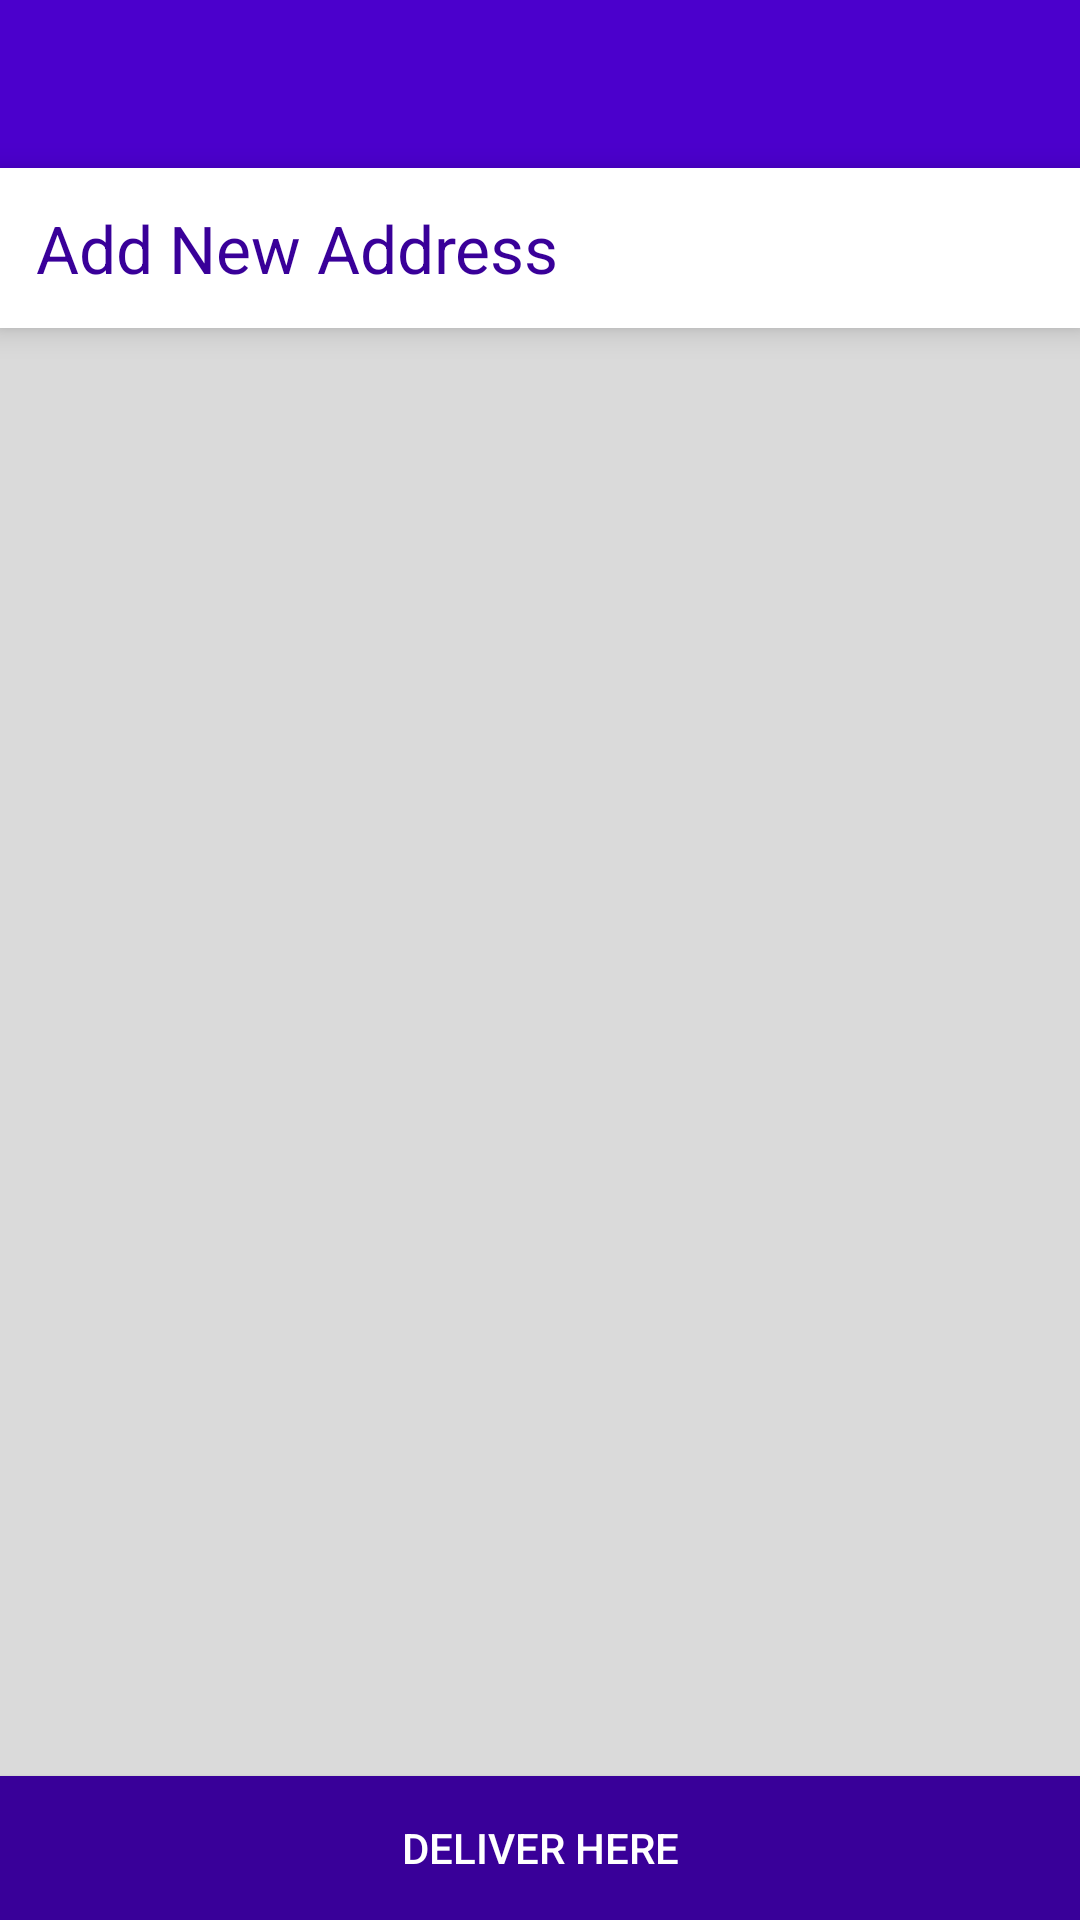

Produce the Android XML layout that renders to this screen, including the resource entries it uses.
<!-- AndroidManifest.xml: application theme AppTheme -->
<!-- res/layout/activity_my_addresses.xml -->
<?xml version="1.0" encoding="utf-8"?>
<androidx.constraintlayout.widget.ConstraintLayout
    xmlns:android="http://schemas.android.com/apk/res/android"
    xmlns:app="http://schemas.android.com/apk/res-auto"
    xmlns:tools="http://schemas.android.com/tools"
    android:layout_width="match_parent"
    android:layout_height="match_parent"
    android:background="@color/colorRecyclerBack"
    tools:context=".userprofile.addresses.MyAddressesActivity">


    <com.google.android.material.appbar.AppBarLayout
        android:id="@+id/appBarLayout"
        android:layout_width="match_parent"
        android:layout_height="wrap_content"
        android:theme="@style/ToolTheme"
        app:layout_constraintEnd_toEndOf="parent"
        app:layout_constraintStart_toStartOf="parent"
        app:layout_constraintTop_toTopOf="parent">

        <androidx.appcompat.widget.Toolbar
            android:id="@+id/x_ToolBar"
            android:layout_width="match_parent"
            android:layout_height="?attr/actionBarSize"
            android:background="@color/colorPrimary"
            android:scaleType="center"
            app:elevation="4dp"
            app:popupTheme="@style/ToolTheme"
            app:titleMarginStart="40dp"
            app:titleTextColor="@color/colorWhite">

        </androidx.appcompat.widget.Toolbar>


    </com.google.android.material.appbar.AppBarLayout>

    <TextView
        android:id="@+id/add_new_address_text"
        android:layout_width="0dp"
        android:layout_height="wrap_content"
        android:padding="12sp"
        android:text="Add New Address"
        android:textSize="22sp"
        android:textColor="@color/colorPrimaryDark"
        android:background="@color/colorWhite"
        android:elevation="6dp"
        android:drawablePadding="4dp"
        android:drawableTint="@color/colorPrimaryDark"
        android:drawableLeft="@drawable/ic_add_black_24dp"
        app:layout_constraintEnd_toEndOf="parent"
        app:layout_constraintStart_toStartOf="parent"
        app:layout_constraintTop_toBottomOf="@+id/appBarLayout" />

    <TextView
        android:id="@+id/available_address"
        android:layout_width="match_parent"
        android:layout_height="wrap_content"
        android:paddingLeft="12dp"
        android:paddingTop="2dp"
        android:paddingBottom="2dp"
        android:layout_marginTop="8dp"
        android:text=""
        android:textColor="@color/colorSecondary"
        app:layout_constraintEnd_toEndOf="parent"
        app:layout_constraintStart_toStartOf="parent"
        app:layout_constraintTop_toBottomOf="@+id/add_new_address_text" />

    <androidx.recyclerview.widget.RecyclerView
        android:id="@+id/my_address_reclycerView"
        android:layout_width="0dp"
        android:layout_height="0dp"
        android:layout_marginTop="8dp"
        android:paddingTop="2dp"
        android:paddingBottom="2dp"
        app:layout_constraintBottom_toTopOf="@+id/my_add_deliver_here_btn"
        app:layout_constraintEnd_toEndOf="parent"
        app:layout_constraintStart_toStartOf="parent"
        app:layout_constraintTop_toBottomOf="@+id/available_address" />

    <Button
        android:id="@+id/my_add_deliver_here_btn"
        android:layout_width="0dp"
        android:layout_height="wrap_content"
        android:background="@color/colorPrimaryDark"
        android:textColor="@color/colorWhite"
        android:text="Deliver here"
        android:elevation="6dp"
        app:layout_constraintBottom_toBottomOf="parent"
        app:layout_constraintEnd_toEndOf="parent"
        app:layout_constraintStart_toStartOf="parent" />


</androidx.constraintlayout.widget.ConstraintLayout>
<!-- resources referenced by this layout -->
<resources>
  <color name="colorPrimary">#4B00CC</color>
  <color name="colorPrimaryDark">#390099</color>
  <color name="colorRecyclerBack">#DADADA</color>
  <color name="colorSecondary">#9E0059</color>
  <color name="colorWhite">#ffffff</color>
  <style name="ToolTheme" parent="Widget.AppCompat.Light.PopupMenu">
          
          <item name="android:homeAsUpIndicator">@drawable/ic_arrow_back_black_24dp</item>
          <item name="android:textColor">@color/colorWhite</item>
          <item name="android:drawableTint" tools:targetApi="m">@color/colorWhite</item>
          <item name="android:iconTint" tools:targetApi="o">@color/colorWhite</item>
          <item name="android:actionMenuTextColor">@color/colorWhite</item>
          <item name="colorControlNormal">@color/colorWhite</item>
          <item name="android:hideOnContentScroll" tools:targetApi="lollipop">true</item>
          <item name="android:resumeWhilePausing" tools:targetApi="lollipop">true</item>
          <item name="colorPrimary">@color/colorPrimary</item>
          <item name="colorPrimaryDark">@color/colorPrimaryDark</item>
          <item name="colorAccent">@color/colorAccent</item>
      </style>
  <style name="AppTheme" parent="Theme.AppCompat.Light.NoActionBar">
          
          <item name="colorPrimary">@color/colorPrimary</item>
          <item name="colorPrimaryDark">@color/colorPrimaryDark</item>
          <item name="colorControlNormal">@color/colorWhite</item>
          <item name="colorAccent">@color/colorAccent</item>
      </style>
  <color name="colorAccent">#9E0059</color>
</resources>
